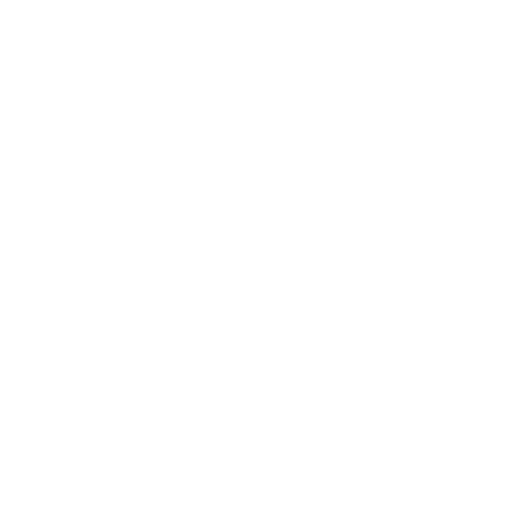
t = 0.00 s
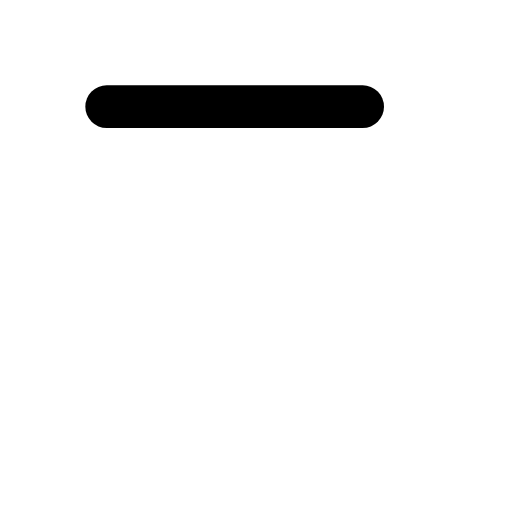
t = 0.23 s
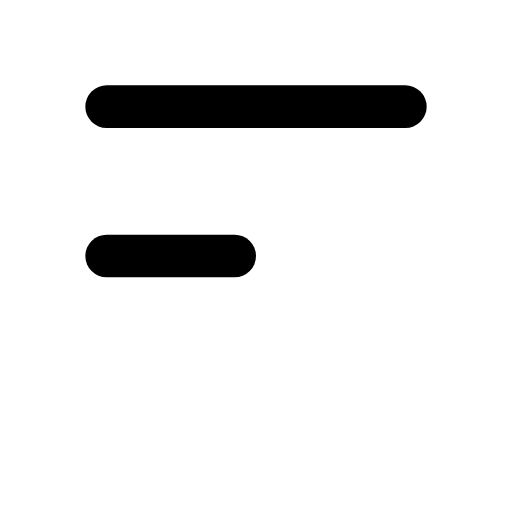
t = 0.40 s
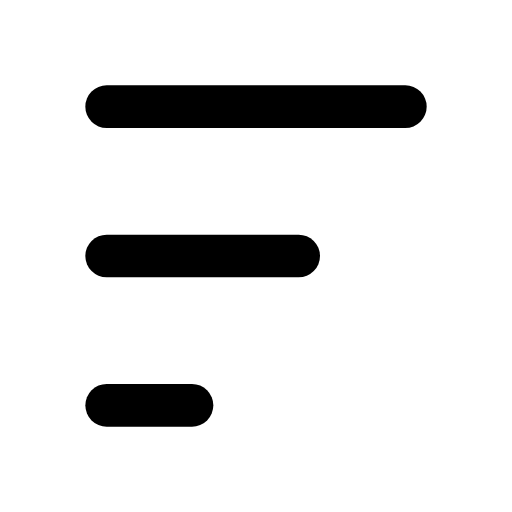
t = 0.58 s
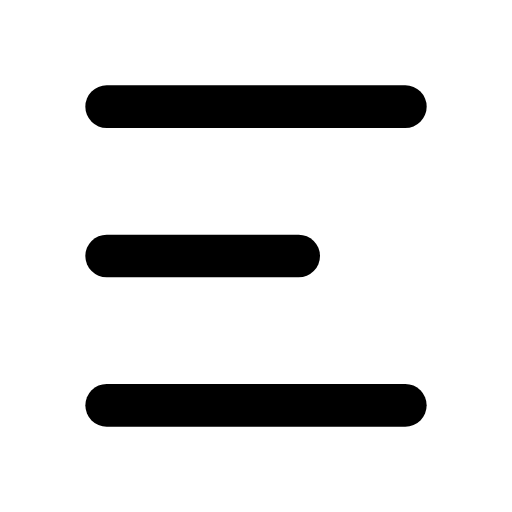
t = 0.80 s
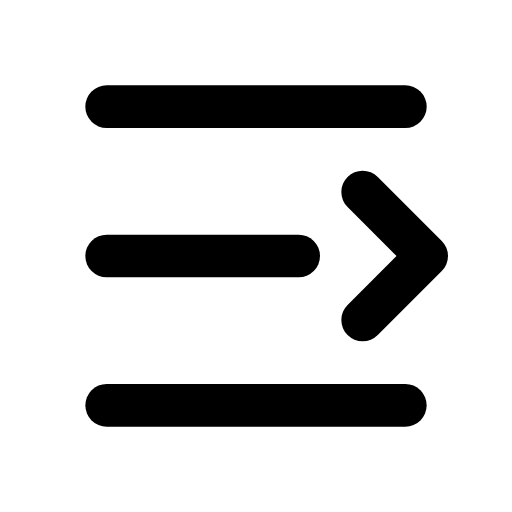
t = 1.00 s

The animated SVG that drew these frames (rendered in a browser with its animation timeline set to each time). Animation: 4 SMIL elements (animate=4); one cycle of 1.00 s.

<svg viewBox="0 0 24 24" xmlns="http://www.w3.org/2000/svg"><g fill="none" stroke="currentColor" stroke-linecap="round" stroke-linejoin="round" stroke-width="2"><path d="M5 5h14" stroke-dasharray="16"><animate attributeName="stroke-dashoffset" dur="0.3s" fill="freeze" values="16;0"/></path><path d="M5 12h9" stroke-dasharray="12" stroke-dashoffset="12"><animate attributeName="stroke-dashoffset" begin="0.3s" dur="0.2s" fill="freeze" to="0"/></path><path d="M5 19h14" stroke-dasharray="16" stroke-dashoffset="16"><animate attributeName="stroke-dashoffset" begin="0.5s" dur="0.3s" fill="freeze" to="0"/></path><path d="M17 9l3 3l-3 3" stroke-dasharray="12" stroke-dashoffset="12"><animate attributeName="stroke-dashoffset" begin="0.8s" dur="0.2s" fill="freeze" to="0"/></path></g></svg>
